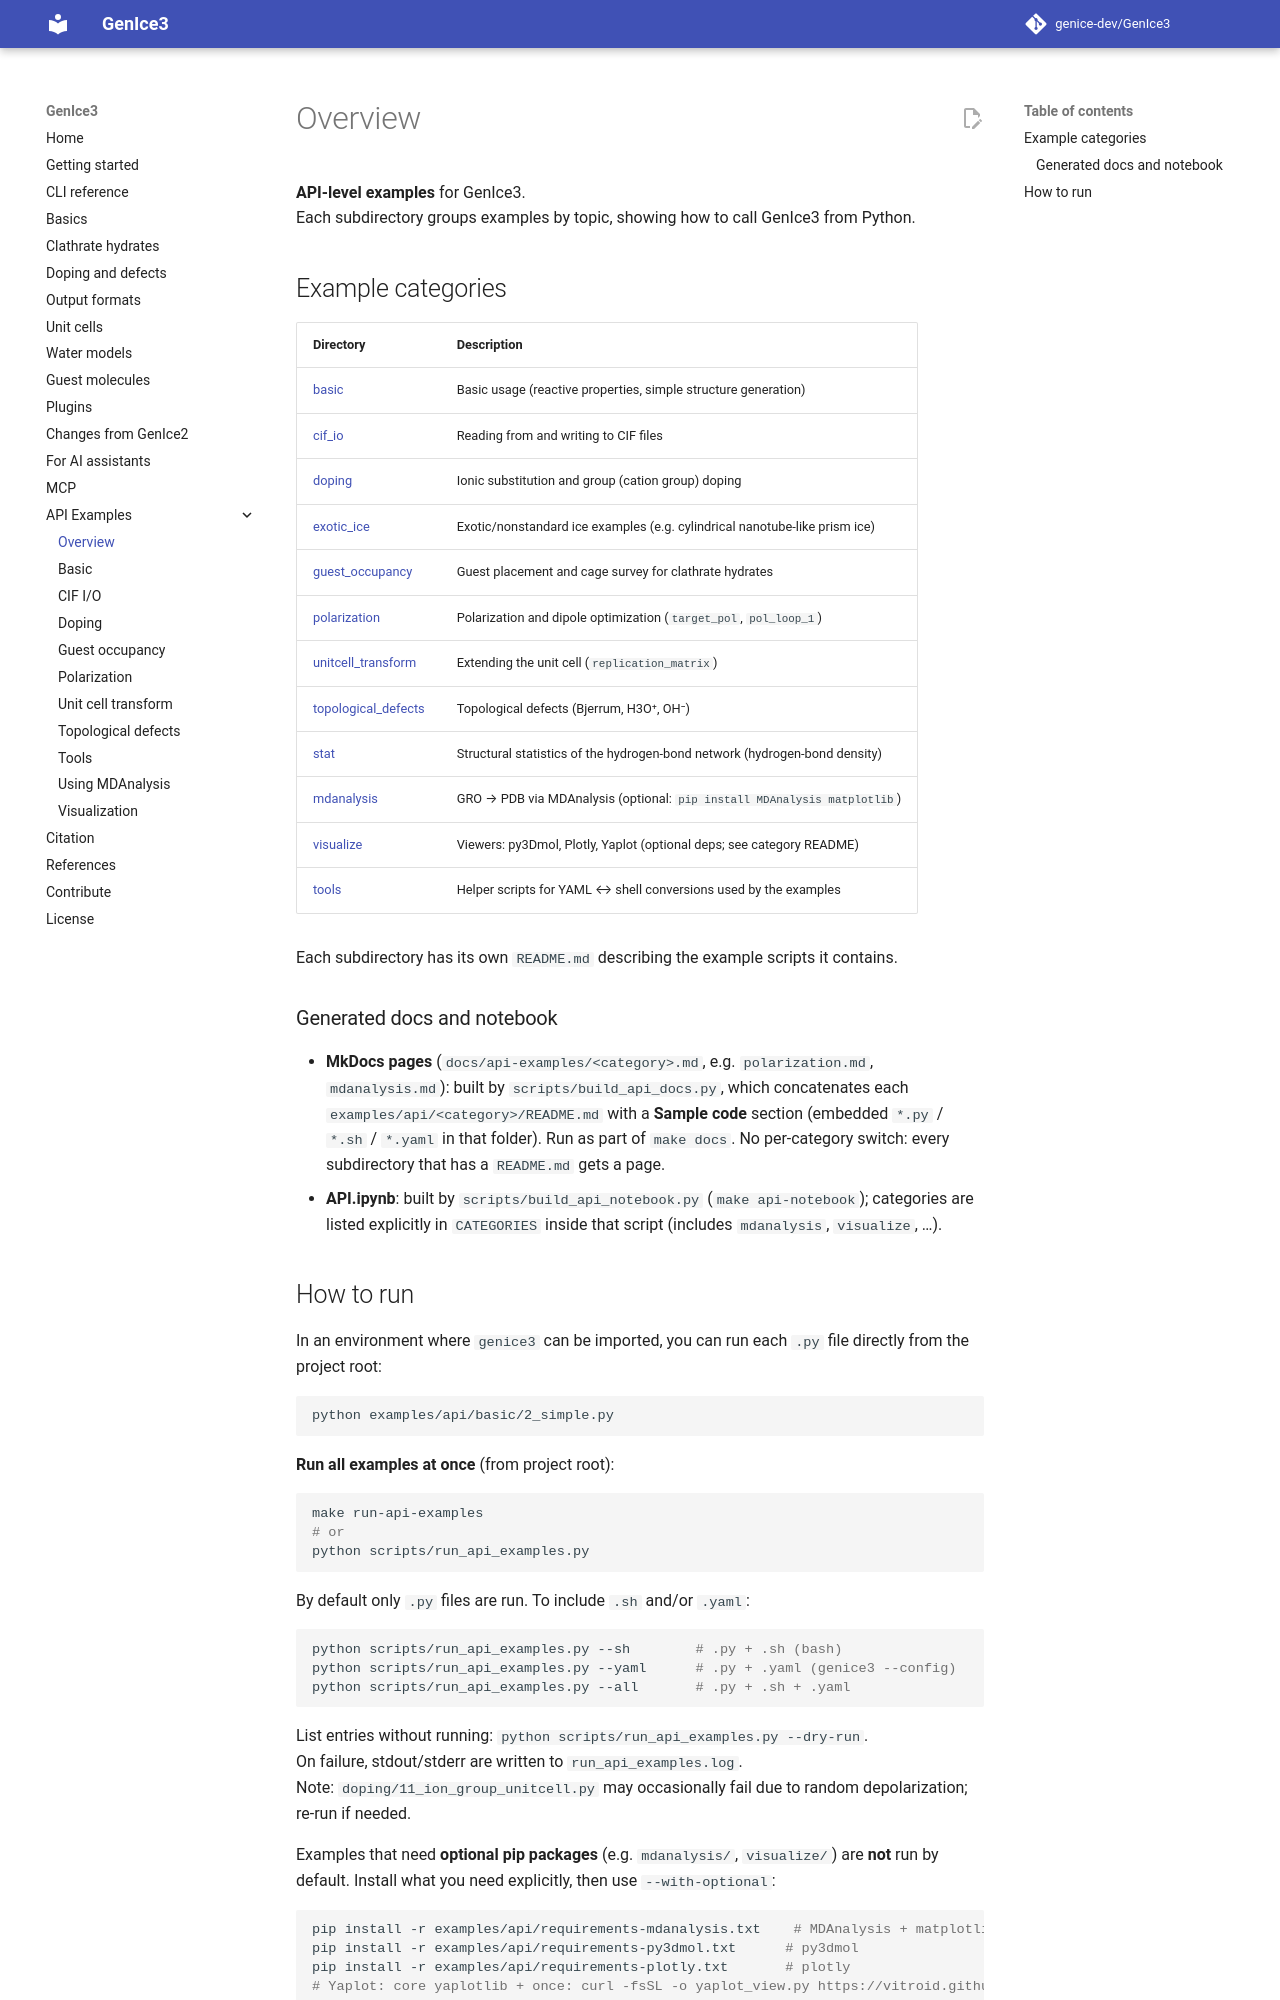

repository: genice-dev/GenIce3 · page: api-examples/index.html · generator: mkdocs

**API-level examples** for GenIce3.  
Each subdirectory groups examples by topic, showing how to call GenIce3 from Python.

## Example categories

| Directory | Description |
|-----------|-------------|
| [basic](basic.md) | Basic usage (reactive properties, simple structure generation) |
| [cif_io](cif_io.md) | Reading from and writing to CIF files |
| [doping](doping.md) | Ionic substitution and group (cation group) doping |
| [exotic_ice](exotic_ice.md) | Exotic/nonstandard ice examples (e.g. cylindrical nanotube-like prism ice) |
| [guest_occupancy](guest_occupancy.md) | Guest placement and cage survey for clathrate hydrates |
| [polarization](polarization.md) | Polarization and dipole optimization (`target_pol`, `pol_loop_1`) |
| [unitcell_transform](unitcell_transform.md) | Extending the unit cell (`replication_matrix`) |
| [topological_defects](topological_defects.md) | Topological defects (Bjerrum, H3O⁺, OH⁻) |
| [stat](stat.md) | Structural statistics of the hydrogen-bond network (hydrogen-bond density) |
| [mdanalysis](mdanalysis.md) | GRO → PDB via MDAnalysis (optional: `pip install MDAnalysis matplotlib`) |
| [visualize](visualize.md) | Viewers: py3Dmol, Plotly, Yaplot (optional deps; see category README) |
| [tools](tools.md) | Helper scripts for YAML ↔ shell conversions used by the examples |

Each subdirectory has its own `README.md` describing the example scripts it contains.

### Generated docs and notebook

- **MkDocs pages** (`docs/api-examples/<category>.md`, e.g. `polarization.md`, `mdanalysis.md`): built by `scripts/build_api_docs.py`, which concatenates each `examples/api/<category>/README.md` with a **Sample code** section (embedded `*.py` / `*.sh` / `*.yaml` in that folder). Run as part of `make docs`. No per-category switch: every subdirectory that has a `README.md` gets a page.
- **API.ipynb**: built by `scripts/build_api_notebook.py` (`make api-notebook`); categories are listed explicitly in `CATEGORIES` inside that script (includes `mdanalysis`, `visualize`, …).
